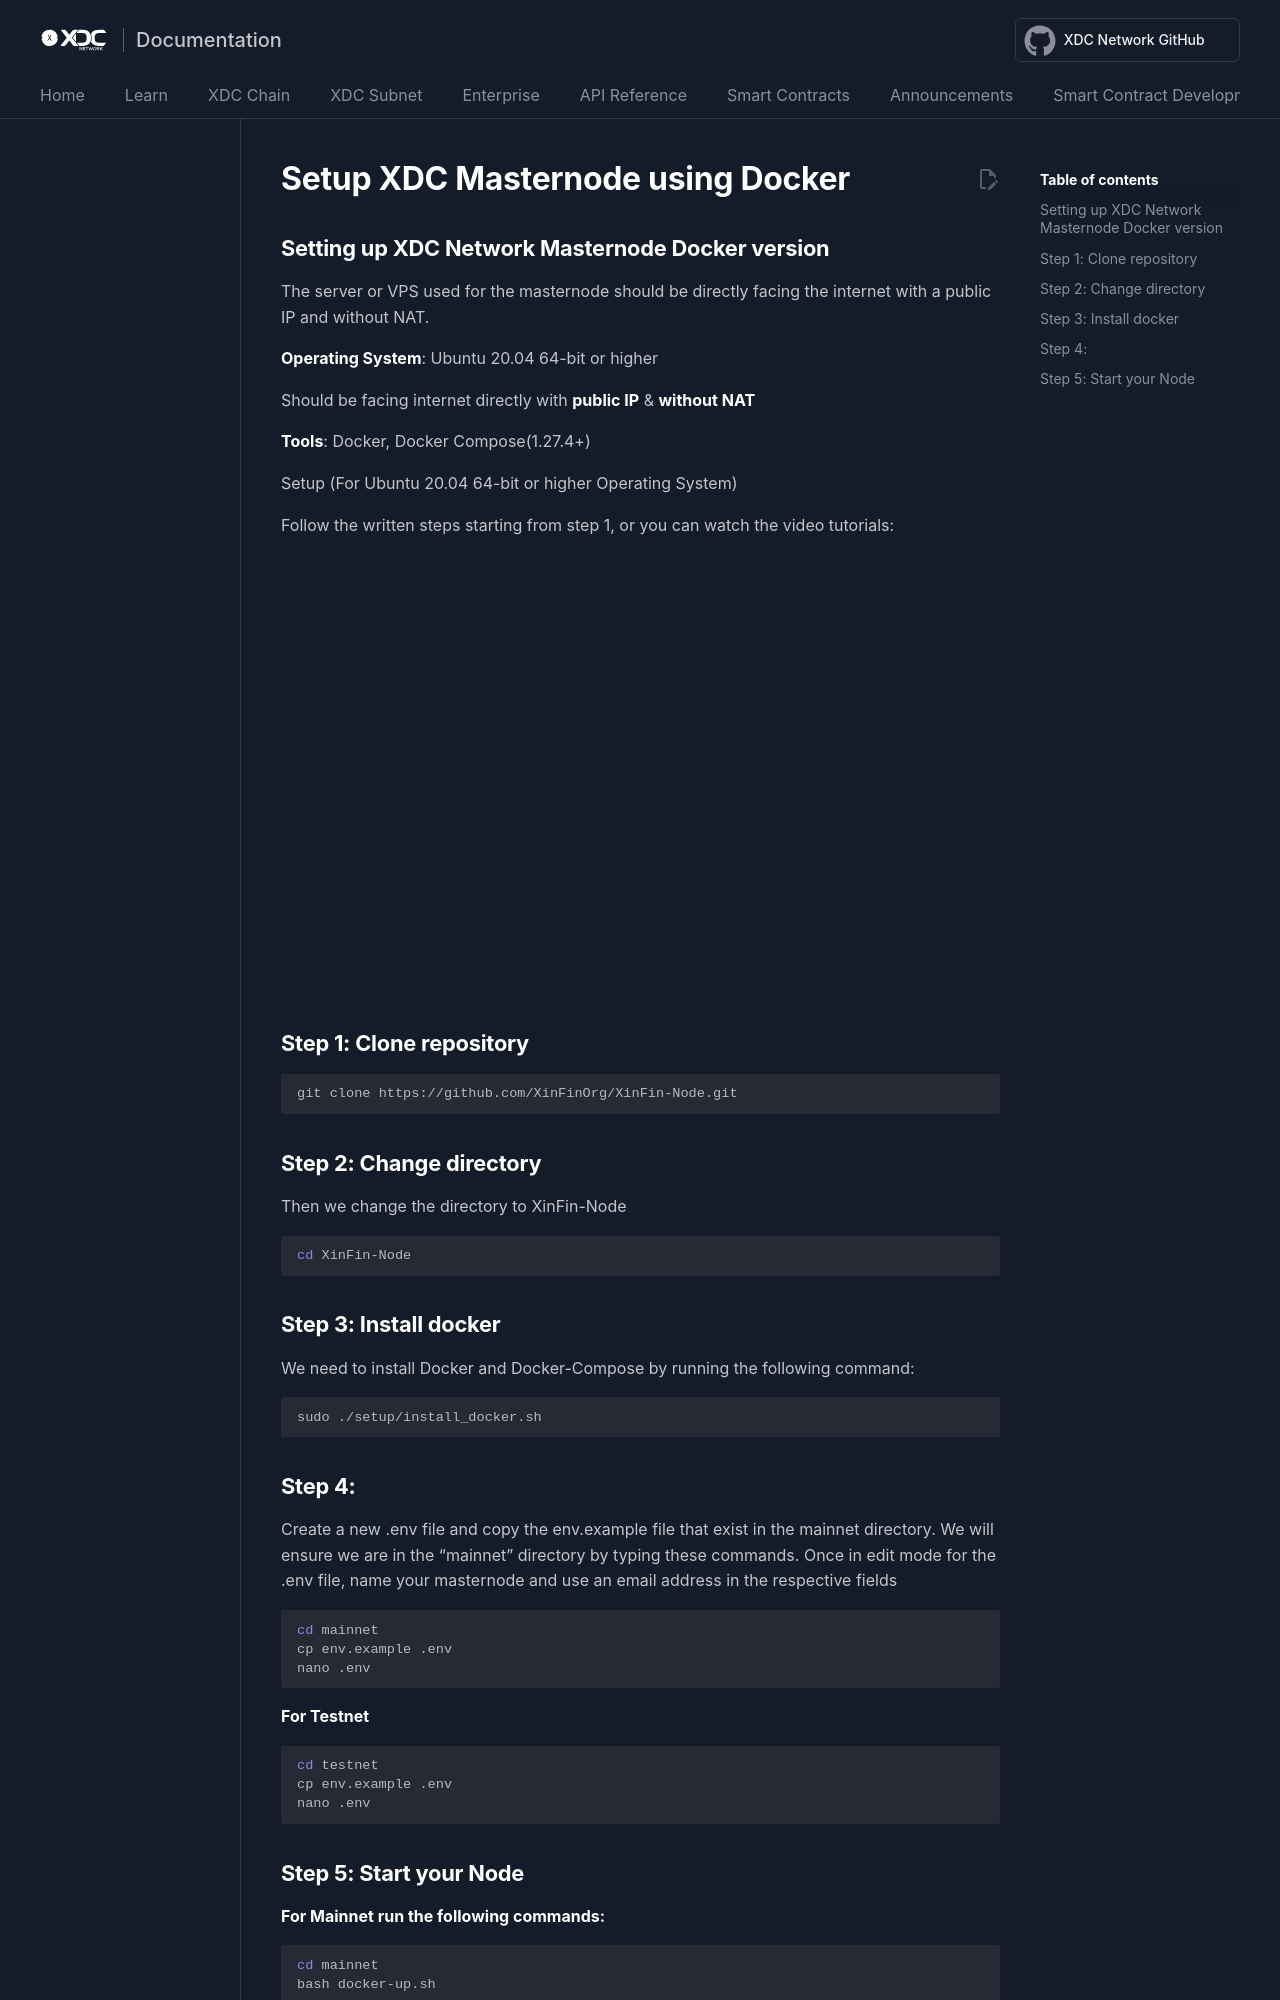

repository: XinFinOrg/Docs · page: xdcchain/developers/node_operators/docker/index.html · generator: mkdocs

---
title: Setup XDC Masternode using Docker
---

# Setup XDC Masternode using Docker

## Setting up XDC Network Masternode Docker version

The server or VPS used for the masternode should be directly facing the internet with a public IP and without NAT. 


**Operating System**: Ubuntu 20.04 64-bit or higher

Should be facing internet directly with **public IP** & **without NAT**

**Tools**: Docker, Docker Compose(1.27.4+)

Setup (For Ubuntu 20.04 64-bit or higher Operating System)

Follow the written steps starting from step 1, or you can watch the video tutorials:

<iframe width="768" height="432" src="https://www.youtube.com/embed/1A20eVTJYvs" title="Deploying an XDC Network Masternode via Docker" frameborder="0" allow="accelerometer; autoplay; clipboard-write; encrypted-media; gyroscope; picture-in-picture; web-share" referrerpolicy="strict-origin-when-cross-origin" allowfullscreen></iframe>

## Step 1: Clone repository
```bash
git clone https://github.com/XinFinOrg/XinFin-Node.git

```

## Step 2: Change directory
Then we change the directory to XinFin-Node
```bash
cd XinFin-Node
```

## Step 3: Install docker
We need to install Docker and Docker-Compose by running the following command:
```bash
sudo ./setup/install_docker.sh
```

## Step 4: 
Create a new .env file and copy the env.example file that exist in the mainnet directory. We will ensure we are in the "mainnet" directory by typing these commands. Once in edit mode for the .env file, name your masternode and use an email address in the respective fields
```bash
cd mainnet
cp env.example .env
nano .env 

```
**For Testnet**
```bash
cd testnet
cp env.example .env
nano .env
```
